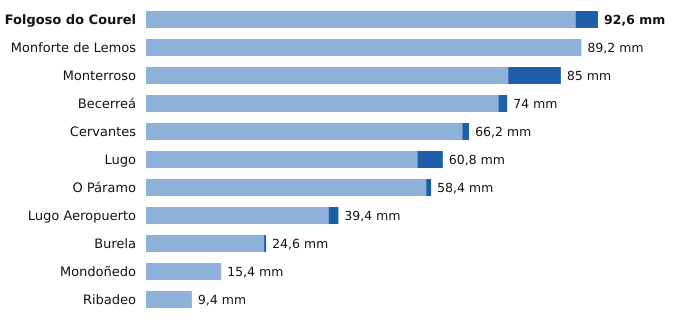

The file beside this chart, header and first rows:
estacion, provincia, indicativo, mm_6_dias_anteriores, mm_hoy, mm_7_dias, horas_de_hoy
Folgoso do Courel, Lugo, 1658, 88.0, 4.6, 92.6, 8
Monforte de Lemos, Lugo, 1679A, 89.2, 0.0, 89.2, 6
Monterroso, Lugo, 1446X, 74.2, 10.8, 85.0, 9
Becerreá, Lugo, 1521X, 72.2, 1.8, 74.0, 7
Cervantes, Lugo, 1297E, 64.8, 1.4, 66.2, 5
Lugo, Lugo, 1518A, 55.6, 5.2, 60.8, 8
O Páramo, Lugo, 1521I, 57.4, 1.0, 58.4, 5
Lugo Aeropuerto, Lugo, 1505, 37.4, 2.0, 39.4, 9
Burela, Lugo, 1347T, 24.2, 0.4, 24.6, 7
Mondoñedo, Lugo, 1344X, 15.4, 0.0, 15.4, 6
Ribadeo, Lugo, 1342X, 9.4, 0.0, 9.4, 6
